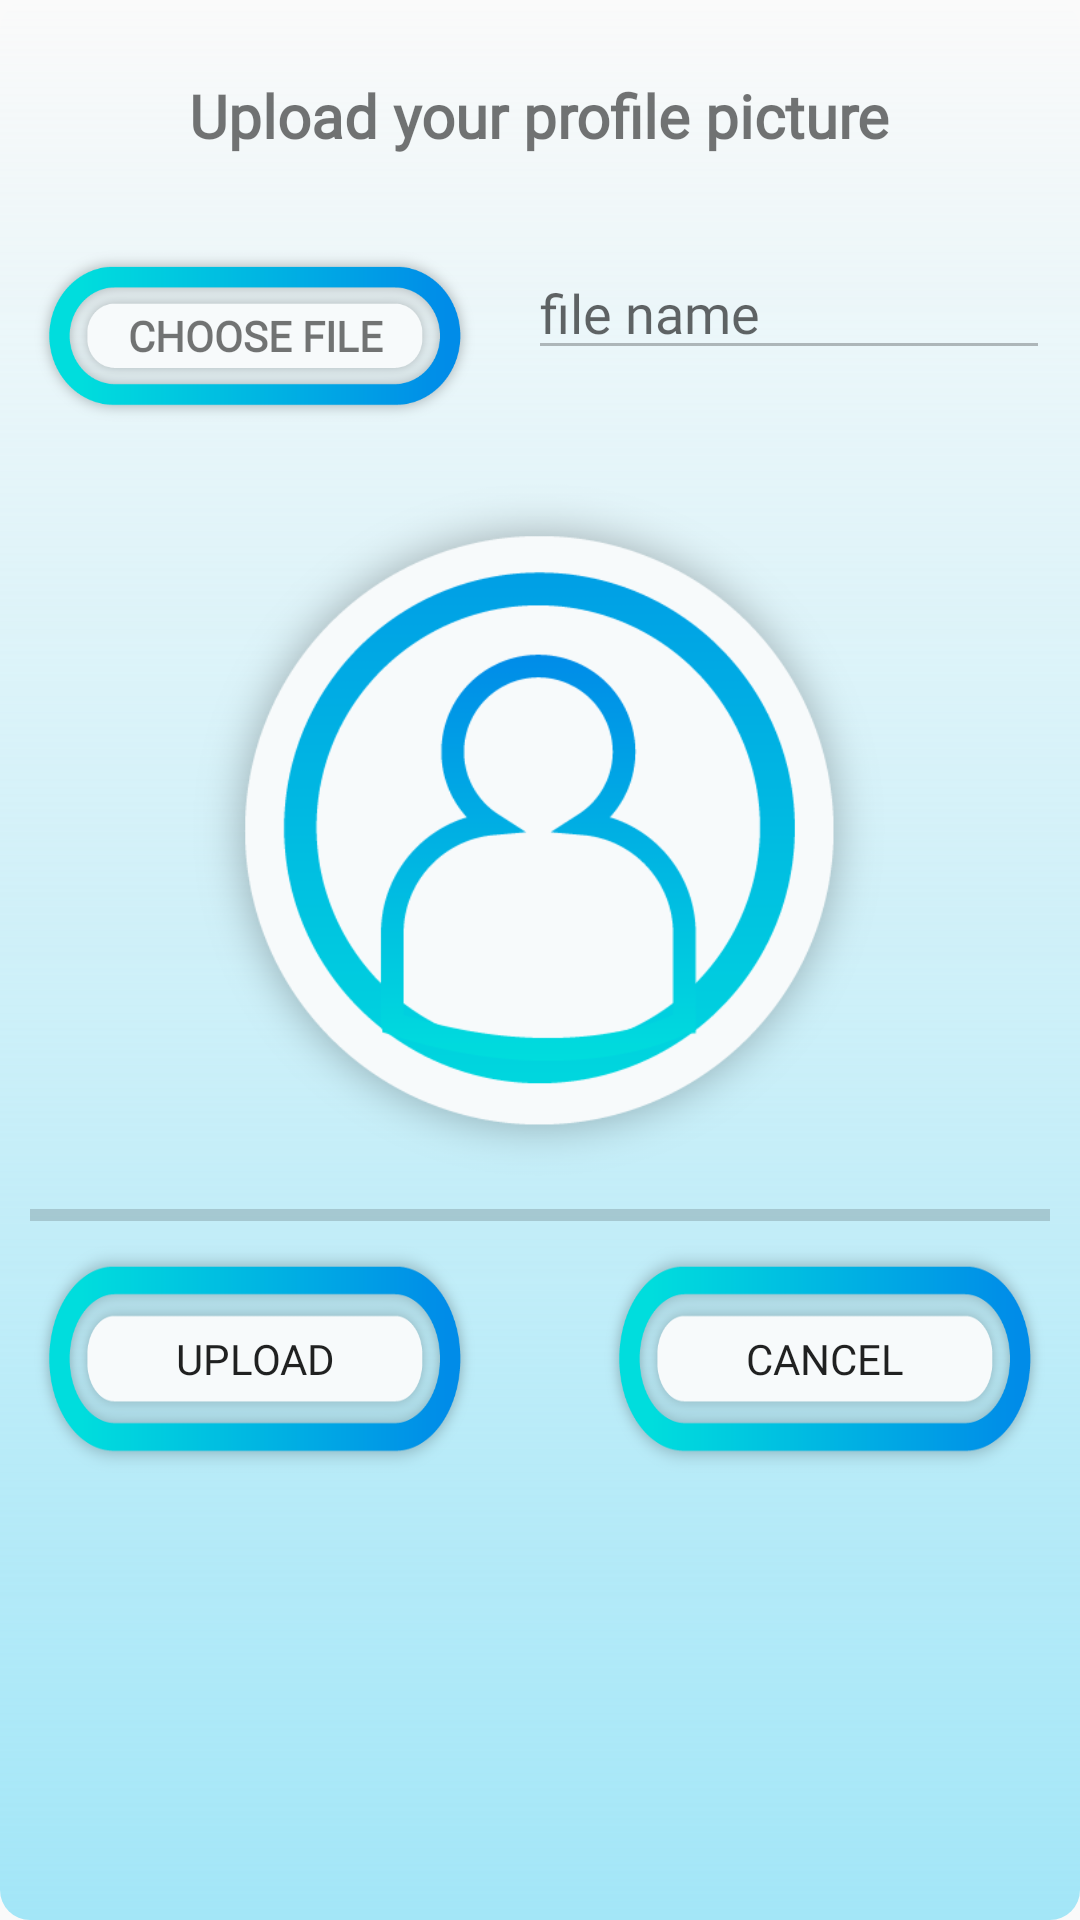

Reconstruct the res/layout file that produces this screen, plus the resources it refers to.
<!-- AndroidManifest.xml: application theme AppTheme -->
<!-- res/layout/image_upload_pop_up.xml -->
<?xml version="1.0" encoding="utf-8"?>
<LinearLayout xmlns:android="http://schemas.android.com/apk/res/android"

    xmlns:tools="http://schemas.android.com/tools"
    android:id="@+id/image_upload_layout_popup"
    android:layout_width="wrap_content"
    android:layout_height="wrap_content"
    android:background="@drawable/pop_bg"
    android:gravity="center_vertical|center_horizontal"
    android:orientation="vertical">

    <TextView
        android:id="@+id/image_upload_popup_layout_title"
        android:layout_width="wrap_content"
        android:layout_height="wrap_content"
        android:layout_marginTop="5dp"
        android:padding="20dp"
        android:text="Upload your profile picture"
        android:textSize="20dp"
        android:fontFamily="@font/merienda_one"
        android:textStyle="bold" />


    <ScrollView
        android:id="@+id/image_upload_layout_title_popup_layout_form"
        android:layout_width="match_parent"
        android:layout_height="match_parent">

        <RelativeLayout
            android:id="@+id/image_upload_layout_sublinarlayout_form"
            android:layout_width="match_parent"
            android:layout_height="wrap_content"
            android:padding="10dp">


            <Button
                android:id="@+id/image_upload_layout_choose_file_button"
                style="?android:textAppearanceSmall"
                android:layout_width="150dp"
                android:layout_height="60dp"
                android:onClick="openMapWithNotificationCords"
                android:fontFamily="@font/merienda_one"
                android:background="@drawable/asset22h"
                android:text="Choose File"
                android:textStyle="bold" />

            <EditText
                android:id="@+id/image_upload_layout_choose_file_edittext"
                android:layout_width="match_parent"
                android:layout_height="wrap_content"
                android:layout_marginStart="16dp"
                android:layout_toEndOf="@+id/image_upload_layout_choose_file_button"
                android:hint="file name"
                android:lines="1"
                android:fontFamily="@font/merienda_one"
                android:enabled="false"

                />


            <ImageView
                android:id="@+id/image_upload_popup_layout_imageviewbeforeupload"
                android:layout_width="240dp"
                android:layout_height="240dp"
                android:layout_centerHorizontal="true"
                android:layout_below="@+id/image_upload_layout_choose_file_button"
                android:layout_marginTop="15dp"
                android:adjustViewBounds="true"
                android:background="@drawable/asset6h" />

            <ProgressBar
                android:id="@+id/image_upload_progressbar"
                style="@style/Widget.AppCompat.ProgressBar.Horizontal"
                android:layout_width="match_parent"
                android:layout_height="wrap_content"
                android:layout_below="@+id/image_upload_popup_layout_imageviewbeforeupload"
                >
            </ProgressBar>

            <Button
                android:id="@+id/image_upload_popup_layout_upload_button"
                android:layout_width="150dp"
                android:layout_height="80dp"
                android:layout_alignParentLeft="true"
                android:layout_marginBottom="5dp"
                android:fontFamily="@font/merienda_one"
                android:background="@drawable/asset22h"
                android:layout_below="@+id/image_upload_progressbar"
                android:text="Upload" />

            <Button
                android:id="@+id/image_upload_popup_layout_cancel_button"
                android:layout_width="150dp"
                android:layout_height="80dp"
                android:layout_alignBaseline="@+id/image_upload_popup_layout_upload_button"
                android:layout_alignBottom="@+id/image_upload_popup_layout_upload_button"
                android:layout_alignParentEnd="true"
                android:background="@drawable/asset22h"
                android:fontFamily="@font/merienda_one"
                android:text="Cancel" />
        </RelativeLayout>
    </ScrollView>


</LinearLayout>
<!-- resources referenced by this layout -->
<resources>
  <!-- drawable asset22h: png bitmap (drawable, 18519 bytes) -->
  <!-- drawable asset6h: png bitmap (drawable, 35942 bytes) -->
  <!-- drawable pop_bg (drawable) -->
  <?xml version="1.0" encoding="utf-8"?>
  <layer-list xmlns:android="http://schemas.android.com/apk/res/android">
  
  
      <item>
          <shape>
          <gradient
              android:startColor="@color/light_blue"
              android:endColor="@color/cyan"
              android:angle="90"
  
              />
          <corners
              android:radius="10dp"
              />
  
  
          </shape>
      </item>
  
  </layer-list>
  <style name="AppTheme" parent="Theme.AppCompat.Light.NoActionBar">
          
          <item name="colorPrimary">@color/colorPrimary</item>
          <item name="colorPrimaryDark">@color/colorPrimaryDark</item>
          <item name="colorAccent">@color/colorAccent</item>
          <item name="preferenceTheme">@style/PreferenceThemeOverlay</item>
          <item name="windowActionBar">false</item>
          <item name="windowNoTitle">true</item>
      </style>
  <color name="light_blue">#a3e6f7</color>
  <color name="colorPrimary">#008577</color>
  <color name="colorPrimaryDark">#00574B</color>
  <color name="colorAccent">#D81B60</color>
</resources>
